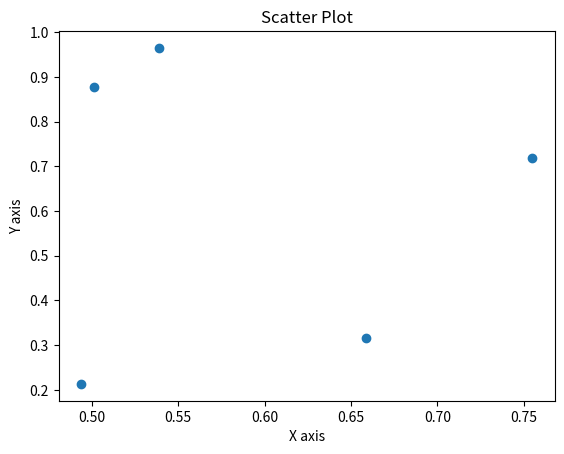

Write the Python code that produced this figure.
# 2. Построй диаграмму рассеяния для двух наборов случайных данных,
# сгенерированных с помощью функции `numpy.random.rand`.
# import numpy as np
# random_array = np.random.rand(5) # массив из 5 случайных чисел
# print(random_array)

import numpy as np
import matplotlib.pyplot as plt

x = np.random.rand(5)
y = np.random.rand(5)

print("x =", x)
print("y =", y)

plt.scatter(x, y)
plt.xlabel("X axis")
plt.ylabel("Y axis")
plt.title("Scatter Plot")
plt.show()
